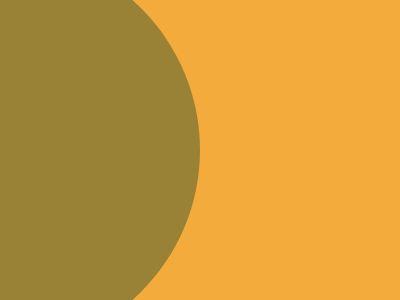

Recreate this image using only HTML and CSS.

<!-- file: index.html -->
<!DOCTYPE html>
<html lang="en">
    <head>
        <title>CSS Battle</title>
        <meta charset="UTF-8"/>
        <link href="stylesheet.css" rel="stylesheet">
    </head>
    <body>
        <div class="ronds"></div>
    </body>
</html>

/* file: stylesheet.css */
body{
  background: #F3AC3C;
  margin: 0;
}

.ronds {
  width: 400px;
  height: 400px;
  background: #998235;
  border-radius: 100%;
  position: absolute;
  top: -250px; 
  transform: translate(-50%,-50%);
}

.ronds::after {
  content:"";
  width: 200px;
  height: 200px;
  background: #1A4341;
  border-radius: 100%;
  position: absolute;
  top: 275px;
  left: 75px;
  border: 25px solid #F3AC3C;
}

.ronds::before {
  content:"";
  width: 400px;
  height: 400px;
  background: #998235;
  border-radius: 100%;
  position: absolute;
  top: 400px;
  z-index: 1;
}